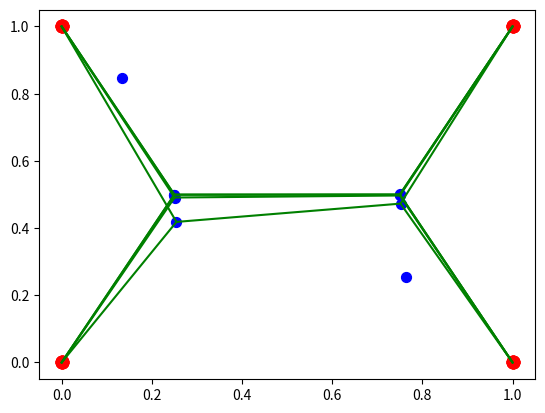

Write the Python code that produced this figure.
from random import seed
import matplotlib.pyplot as plt
from random import random

def create_abeille(T):
    bees = []
    min_x = min([i[0] for i in T])
    max_x = max([i[0] for i in T])
    min_y = min([i[1] for i in T])
    max_y = max([i[1] for i in T])
    for i in range(len(T)-2):
        bees.append([min_x + random()*(max_x-min_x), min_y + random()*(max_y-min_y)])
    return bees

def sonar(bee, bees, T):
    nearest = []

    X = bees + T
    # calcul carre des normes
    normes= []
    for i in X:
        normes.append(abs((bee[0]-i[0])**2 + (bee[1]-i[1])**2))
    for i in range(3):
        idx = normes.index(min(normes))
        normes.pop(idx)
        nearest.append(X.pop(idx))
    return nearest

def deplacement(bee, proche):
    bee = [sum([i[0] for i in proche])/3.0, sum([i[1] for i in proche])/3.0]
    return bee

def affichage(bees, T, links):
    plt.scatter([i[0] for i in bees], [i[1] for i in bees], s = 50, c = 'blue')
    plt.scatter([i[0] for i in T], [i[1] for i in T], s = 80, c = 'red')
    for idx, lien in enumerate(links):
        X0 = bees[idx]
        for X1 in lien:
            if X1 in T or X1 in bees :
                plt.plot([X0[0], X1[0]], [X0[1], X1[1]], c='green')
    plt.show()

if __name__ == '__main__':
    seed(1)
    #T = [[0.0,1.0], [0.0,0.], [0.5, 0.5], [0.4, 0.8], [0.7,0.7], [0.2,0.1], [ 0.3,0.7]]
    T = [[0.0,0.0], [0.0,1.0], [1.0,1.0], [1.0,0.0]]
    T = [[0.0,0.0], [0.0,1.0], [1.0,1.0], [1.0,0.0]]
    bees = create_abeille(T)
    links = [[] for i in range(len(bees))]
    for i in range(5):
        affichage(bees, T, links)
        for j, bee in enumerate(bees):
            nearest = sonar(bee, [a for a in bees if a!=bee], T)
            bees[j] = deplacement(bee, nearest)
            links[j] = nearest
